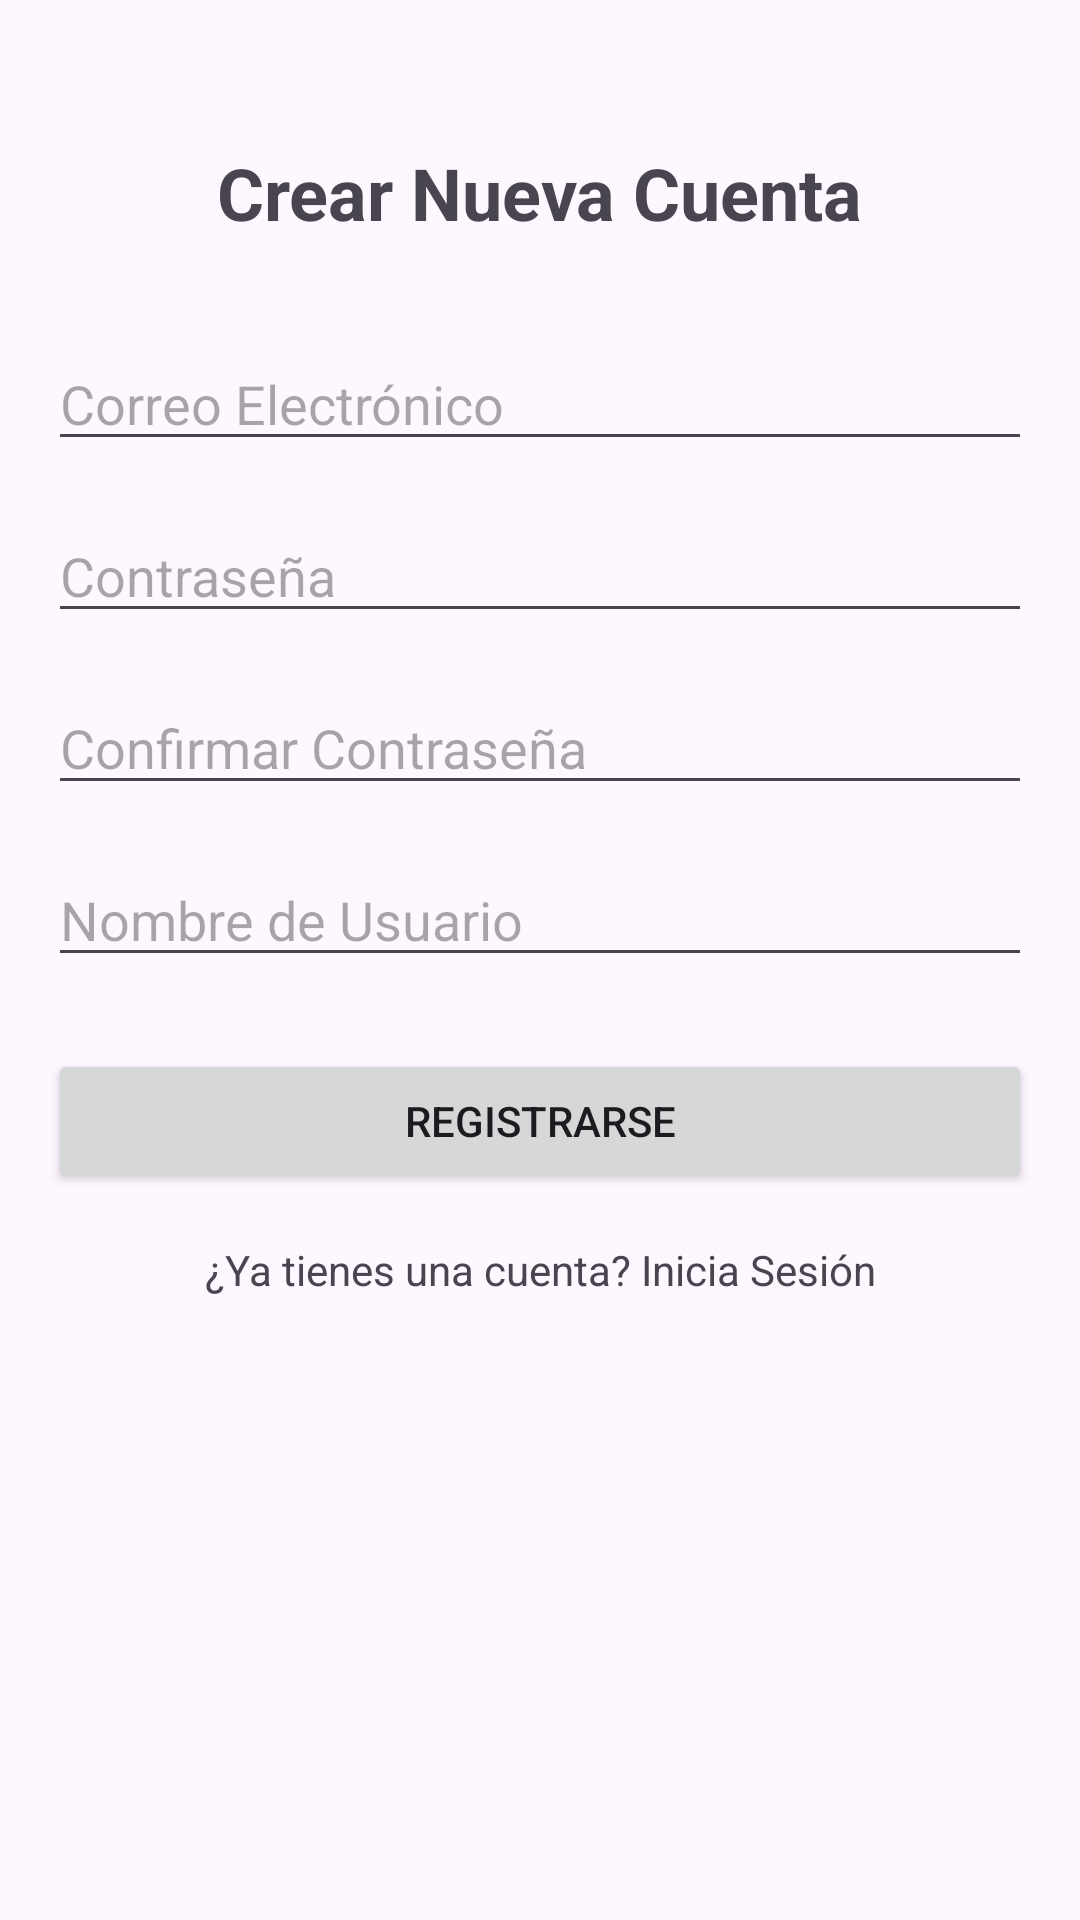

Write the Android layout XML for this screen, with the resource values it uses.
<!-- AndroidManifest.xml: application theme Theme.InstagramCL -->
<!-- res/layout/activity_register.xml -->
<?xml version="1.0" encoding="utf-8"?>
<androidx.constraintlayout.widget.ConstraintLayout xmlns:android="http://schemas.android.com/apk/res/android"
    xmlns:app="http://schemas.android.com/apk/res-auto"
    xmlns:tools="http://schemas.android.com/tools"
    android:id="@+id/main"
    android:layout_width="match_parent"
    android:layout_height="match_parent"
    android:padding="16dp"
    tools:context=".RegisterActivity">

    <TextView
        android:id="@+id/tvRegisterTitle"
        android:layout_width="wrap_content"
        android:layout_height="wrap_content"
        android:text="Crear Nueva Cuenta"
        android:textSize="24sp"
        android:textStyle="bold"
        app:layout_constraintTop_toTopOf="parent"
        app:layout_constraintStart_toStartOf="parent"
        app:layout_constraintEnd_toEndOf="parent"
        android:layout_marginTop="32dp"/>

    <EditText
        android:id="@+id/registerEmailEditText"
        android:layout_width="0dp"
        android:layout_height="wrap_content"
        android:layout_marginTop="32dp"
        android:hint="Correo Electrónico"
        android:inputType="textEmailAddress"
        app:layout_constraintTop_toBottomOf="@id/tvRegisterTitle"
        app:layout_constraintStart_toStartOf="parent"
        app:layout_constraintEnd_toEndOf="parent" />

    <EditText
        android:id="@+id/registerPasswordEditText"
        android:layout_width="0dp"
        android:layout_height="wrap_content"
        android:layout_marginTop="16dp"
        android:hint="Contraseña"
        android:inputType="textPassword"
        app:layout_constraintTop_toBottomOf="@id/registerEmailEditText"
        app:layout_constraintStart_toStartOf="parent"
        app:layout_constraintEnd_toEndOf="parent" />

    <EditText
        android:id="@+id/registerConfirmPasswordEditText"
        android:layout_width="0dp"
        android:layout_height="wrap_content"
        android:layout_marginTop="16dp"
        android:hint="Confirmar Contraseña"
        android:inputType="textPassword"
        app:layout_constraintTop_toBottomOf="@id/registerPasswordEditText"
        app:layout_constraintStart_toStartOf="parent"
        app:layout_constraintEnd_toEndOf="parent" />

    
    <EditText
        android:id="@+id/registerUsernameEditText"
        android:layout_width="0dp"
        android:layout_height="wrap_content"
        android:layout_marginTop="16dp"
        android:hint="Nombre de Usuario"
        android:inputType="textPersonName"
        app:layout_constraintTop_toBottomOf="@id/registerConfirmPasswordEditText"
        app:layout_constraintStart_toStartOf="parent"
        app:layout_constraintEnd_toEndOf="parent" />

    <Button
        android:id="@+id/registerButton"
        android:layout_width="0dp"
        android:layout_height="wrap_content"
        android:layout_marginTop="24dp"
        android:text="Registrarse"
        app:layout_constraintTop_toBottomOf="@id/registerUsernameEditText"
        app:layout_constraintStart_toStartOf="parent"
        app:layout_constraintEnd_toEndOf="parent" />

    <TextView
        android:id="@+id/tvLoginLink"
        android:layout_width="wrap_content"
        android:layout_height="wrap_content"
        android:text="¿Ya tienes una cuenta? Inicia Sesión"
        android:layout_marginTop="16dp"
        app:layout_constraintTop_toBottomOf="@id/registerButton"
        app:layout_constraintStart_toStartOf="parent"
        app:layout_constraintEnd_toEndOf="parent"/>
</androidx.constraintlayout.widget.ConstraintLayout>
<!-- resources referenced by this layout -->
<resources>
  <style name="Theme.InstagramCL" parent="Base.Theme.InstagramCL" />
  <style name="Base.Theme.InstagramCL" parent="Theme.Material3.DayNight.NoActionBar">
          
          
      </style>
</resources>
